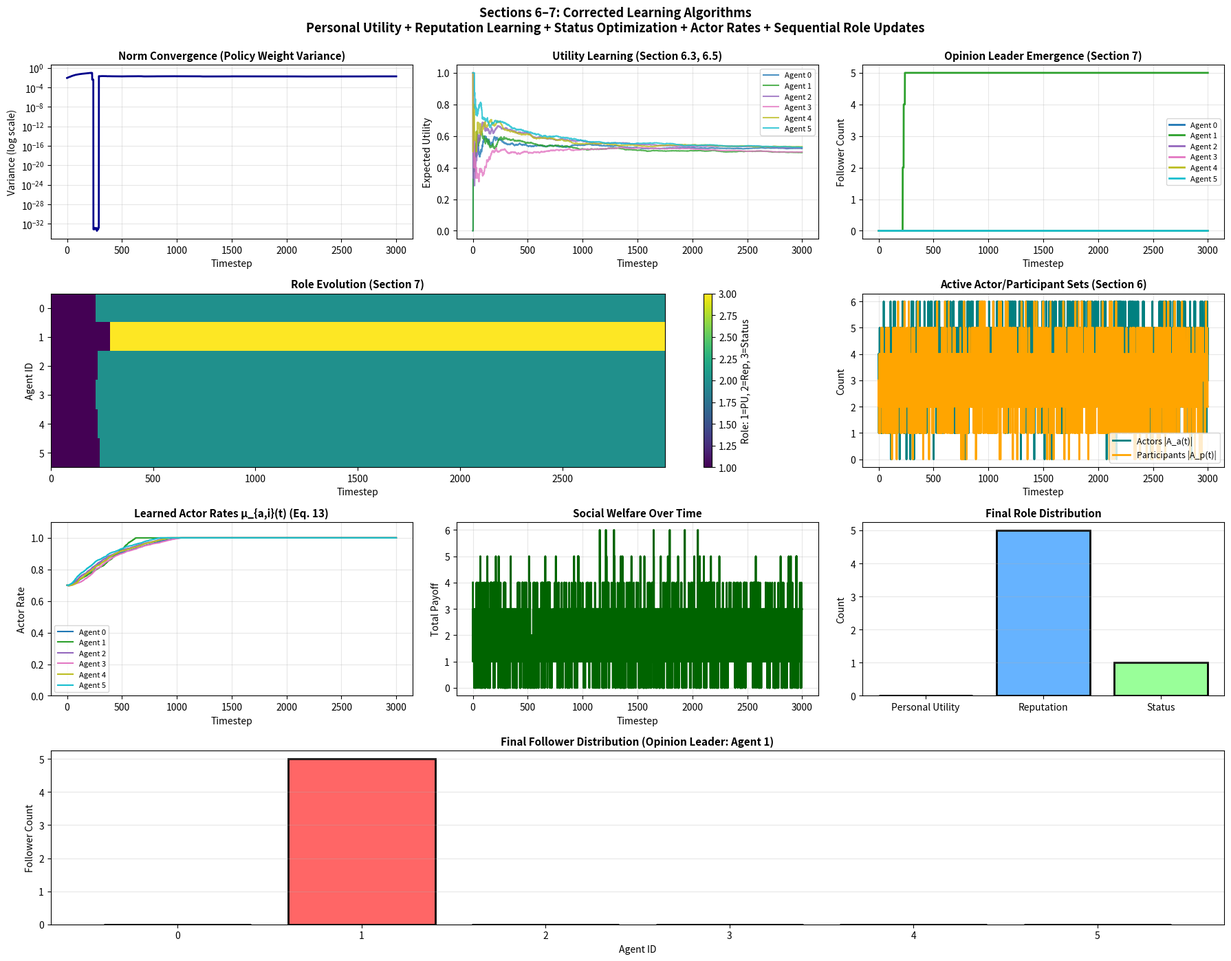

Generate this figure with matplotlib:
"""

ALGORITHMIC FLOW:
- Agents maintain THREE reward estimates (personal utility, reputation, status)
- Reputation learning: agents track personal benefits v_i(k,t) from each other agent
- Gossip: participants average reputation estimates s_i(k,t) with tie tolerance Δ
- Role selection: sequential 3-step procedure (reputation → status → personal utility)
- Actor rates: learned via Eq. (13) with proper gamma/kappa weighting
- Time-scales: reputation learning (fast), behavior learning (slower), role updates (slowest)

BUG FIX ID MAP (grouped):
- IR-1: Active actor/participant sampling must use θ(μ)=1-exp(-μ)
- REP-1: Highest-reputation selection must exclude self (C\{i})
- REP-2: Reputation update must follow Eq. (9): avg reputation + Δv
- REP-3: Remove extra per-step pairwise gossip pass
- REP-4: Personal-benefit estimates v_i(k,t) must update for all agents each step
- REP-5: Reputation followers must emulate leader's active-role policy (PU vs STATUS)
- REP-6: Reputation reward estimate must match followed-agent reputation s_i(k,t)
- ROLE-1: Non-followers bootstrap reputation-role entry via γ*s_i(L_i,t)
- ROLE-2: Remove extra gate `max_rep >= B_i` in Step-1 follow decision
- ROLE-3: Redirect if selected leader is itself a follower
- ROLE-4: Prevent self-following when redirect chain points back to agent
- ROLE-5: Redirect existing followers when an agent becomes a follower
- STATUS-1: Update status reward signal before Step-2 gate so STATUS entry is reachable
"""

import numpy as np
from dataclasses import dataclass, field
from enum import Enum
from typing import Dict, Set, List, Tuple
import matplotlib.pyplot as plt
from matplotlib.gridspec import GridSpec


class AgentRole(Enum):
    PERSONAL_UTILITY = "personal_utility"
    REPUTATION = "reputation"
    STATUS = "status"


@dataclass
class SystemConfig:
    """Section 6–7 configuration with all required parameters"""
    
    # Basic setup
    num_agents: int = 6
    num_states: int = 3
    num_actions: int = 2
    num_time_steps: int = 2000
    
    # --- Section 6.7: Actor Interaction Rates (Eq. 13) ---
    M: float = 1.0  # Total interaction rate budget
    u_0: float = 0.1  # Utility from outside interactions
    
    # --- Section 7.1: Role Incentives ---
    gamma: float = 2.0  # Reputation weight
    kappa: float = 2.0  # Status weight
    
    # --- Section 7.1.2: Follower Threshold for Status ---
    c_threshold: float = 0.1  # Minimum fraction of followers needed for status (c·N)
    
    # --- Section 7.1.3: Hysteresis Thresholds ---
    B_R: float = 0.8  # Reputation threshold to START following
    B_F: float = 0.6  # Reputation threshold to CONTINUE following (B_F < B_R)
    
    # --- Section 6.4.4: Tie Threshold for Reputation Selection ---
    delta: float = 0.1  # Tolerance for near-ties in reputation
    
    # --- Section 8: Time-Scale Aware Stepsizes (Assumptions 5–8) ---
    # Base stepsizes (will be decayed as 1/t)
    alpha_pu_base: float = 0.05      # Policy gradient for personal utility
    beta_status_base: float = 0.05   # Policy gradient for status
    eta_v_base: float = 0.1          # Personal benefit estimates v_i(k,t)
    eta_s_base: float = 0.1          # Reputation estimates s_i(k,t)
    eta_J_base: float = 0.05         # Reward estimate updates
    
    # --- Section 7.1.4: Update Epochs ---
    # Paper notation: s_0 and interval sequence {T_n}, with s_n = s_{n-1} + T_n.
    role_update_s0: int = 0
    role_update_T_sequence: List[int] = field(default_factory=list)
    role_update_base_interval: int = 50  # Base interval for constant/increasing schedules
    fixed_role_update_interval: bool = False  # If True, use constant spacing T_n = const
    role_update_epochs: List[int] = field(default_factory=list)  # Optional direct s_n list (alternative input)
    
    # --- Gossip (Section 6.4) ---
    gossip_rate: float = 0.5  # Probability of gossip at each step
    gossip_alpha: float = 0.5  # Averaging parameter in gossip

    # --- Runtime/Simulation controls ---
    tracking_mode: str = "full"  # "full" keeps all diagnostics, "light" keeps core metrics only
    use_numpy_fast_path: bool = False  # Enable vectorized reputation updates for large-N sweeps
    initial_actor_interaction_rate: float = 0.7
    initial_participant_interaction_rate: float = 0.7


@dataclass
class AgentState:
    """Complete agent state for Sections 6–7"""
    
    # --- Policy weights ---
    weights_pu: np.ndarray = field(default_factory=lambda: np.random.randn(3, 2) * 0.1)
    weights_status: np.ndarray = field(default_factory=lambda: np.random.randn(3, 2) * 0.1)
    
    # --- Role and follower relationships ---
    role: AgentRole = AgentRole.PERSONAL_UTILITY
    following: int = None  # Which agent this agent follows (for REPUTATION role)
    followers: Set[int] = field(default_factory=set)  # Who follows this agent
    
    # --- Section 6.4: Reputation Learning ---
    # v_i(k,t): Personal benefit estimates (how much benefit agent i gets from agent k's behavior)
    personal_benefit_estimates: Dict[int, float] = field(default_factory=dict)
    
    # s_i(k,t): Observed reputation estimates (what agent i believes agent k's reputation is)
    reputation_estimates: Dict[int, float] = field(default_factory=dict)
    
    # L_i(t): Estimate of which agent has highest reputation
    highest_rep_agent_estimate: int = None
    
    # --- Section 6.6: Reward Estimates (three separate) ---
    estimated_reward_pu: float = 0.0      # Ĵ^{pu}_i(t)
    estimated_reward_rep: float = 0.0     # Ĵ^r_i(t)
    estimated_reward_status: float = 0.0  # Ĵ^s_i(t)
    
    # --- Section 6.7: Actor Interaction Rates ---
    actor_interaction_rate: float = 0.7   # μ_{a,i}(t) - learned
    participant_interaction_rate: float = 0.7  # μ_{p,i} - fixed
    
    # Tracking for history
    payoff_history: List[float] = field(default_factory=list)
    
    # Flag to track if agent was following before (for hysteresis)
    was_following: bool = False


class Agent:
    """Agent implementing Sections 6–7 algorithms"""
    
    def __init__(self, agent_id: int, config: SystemConfig, system):
        self.agent_id = agent_id
        self.config = config
        self.system = system
        self.state = AgentState()
        
        # Random preference for personal utility (base payoff)
        self.preferred_action = agent_id % config.num_actions
        
        # Initialize reputation and personal benefit estimates for all agents
        for other_id in range(config.num_agents):
            self.state.personal_benefit_estimates[other_id] = 0.0
            self.state.reputation_estimates[other_id] = np.random.randn() * 0.1

        # Runtime tuning: initial rates are configurable for faster large-scale experiments.
        self.state.actor_interaction_rate = float(config.initial_actor_interaction_rate)
        self.state.participant_interaction_rate = float(config.initial_participant_interaction_rate)
        
        # Initial highest rep agent estimate
        self.state.highest_rep_agent_estimate = np.random.randint(config.num_agents)
        
        # Track last action for gradient updates
        self.last_action = None
        self.last_state = None
    
    # ==================== Section 6.3: Personal Utility ====================
    
    def get_softmax_policy(self, state: int, weights: np.ndarray) -> np.ndarray:
        """Convert policy weights to softmax probabilities"""
        logits = weights[state, :]
        exp_logits = np.exp(logits - np.max(logits))
        return exp_logits / (np.sum(exp_logits) + 1e-8)

    def get_behavior_weights(self) -> np.ndarray:
        """Return role-consistent behavior weights w_i(t) used for imitation."""
        if self.state.role == AgentRole.STATUS:
            return self.state.weights_status
        return self.state.weights_pu
    
    def select_action(self, state: int) -> int:
        """Select action based on current role"""
        self.last_state = state
        
        if self.state.role == AgentRole.REPUTATION and self.state.following is not None:
            # [REP-5] Followers emulate the leader's active-role policy w_k(t):
            # status weights for STATUS leaders, PU weights otherwise.
            leader_weights = self.system.agents[self.state.following].get_behavior_weights()
            policy = self.get_softmax_policy(state, leader_weights)
        elif self.state.role == AgentRole.STATUS:
            # Use status-optimized policy
            policy = self.get_softmax_policy(state, self.state.weights_status)
        else:
            # Personal utility role
            policy = self.get_softmax_policy(state, self.state.weights_pu)
        
        action = np.random.choice(len(policy), p=policy)
        self.last_action = action
        return action
    
    def update_policy_gradient(self, state: int, action: int, reward: float, 
                               weights: np.ndarray, lr: float) -> np.ndarray:
        """
        Policy gradient update (Eq. 8 for PU, Eq. 12 for status)
        w(t+1) = w(t) + α(t) · u_i(s,x) · ∇_w log π(w; s, x)
        where ∇_w log π = a - π(w; s, ·)
        """
        policy = self.get_softmax_policy(state, weights)
        action_one_hot = np.zeros(self.config.num_actions)
        action_one_hot[action] = 1
        gradient = action_one_hot - policy
        
        weights_new = weights.copy()
        weights_new[state, :] += lr * gradient * reward
        return weights_new
    
    def update_personal_utility(self, state: int, action: int, reward: float, 
                                alpha_pu_t: float, eta_J_t: float):
        """
        Section 6.3: Personal utility optimization
        - Update policy weights via gradient (Eq. 8)
        - Update reward estimate Ĵ^{pu}_i(t)
        """
        self.state.weights_pu = self.update_policy_gradient(
            state, action, reward, self.state.weights_pu, alpha_pu_t
        )
        
        # Update personal utility reward estimate (Eq. in Section 6.6)
        self.state.estimated_reward_pu += eta_J_t * (reward - self.state.estimated_reward_pu)
        self.state.payoff_history.append(reward)
    
    # ==================== Section 6.4: Reputation Learning ====================
    
    def update_personal_benefit_estimates(self, observed_payoffs: Dict[int, float], 
                                          eta_v_t: float) -> Dict[int, float]:
        """
        Section 6.4.2: Learn personal benefit from each agent's actions
        v_i(k, t+1) = v_i(k, t) + η_v(t) [u_i(s(t), x_k(t)) - v_i(k, t)]
        
        observed_payoffs[k] is u_i(s(t), x_k(t)) if k is active, else 0

        # [REP-2] Eq. (9) needs the fresh change term v_i(k,t+1)-v_i(k,t).
        # We return these per-agent deltas so reputation can be updated as:
        # avg_j s_j(k,t) + delta_v, rather than a second EMA toward raw payoff.
        Returns:
            Dictionary of deltas Δv_i(k,t) = v_i(k,t+1) - v_i(k,t), used by Eq. (9).
        """
        personal_benefit_deltas = {}
        for agent_k, payoff in observed_payoffs.items():
            prev_val = self.state.personal_benefit_estimates.get(agent_k, 0.0)

            # Update if active; otherwise decay for inactive agents.
            if payoff != 0.0:
                new_val = prev_val + eta_v_t * (payoff - prev_val)
            else:
                new_val = prev_val * (1.0 - eta_v_t)

            self.state.personal_benefit_estimates[agent_k] = new_val
            personal_benefit_deltas[agent_k] = new_val - prev_val

        return personal_benefit_deltas
    
    def update_reputation_estimates_gossip(self, personal_benefit_deltas: Dict[int, float],
                                          other_agents_list: List['Agent'],
                                          eta_s_t: float):
        """
        Section 6.4.3: Update reputation estimates via gossip
        s_i(k, t+1) = (Σ_j s_j(k, t)) / |A_p(t)| + v_i(k, t+1) - v_i(k, t)
        """
        # [REP-2] Implement Eq. (9) directly:
        # s_i(k,t+1) = average active estimate for k + delta_v_i(k,t).
        # This replaces the old two-step EMA logic (toward avg, then toward payoff).
        for agent_k in range(self.config.num_agents):
            estimates = [
                other_agent.state.reputation_estimates.get(agent_k, 0.0)
                for other_agent in other_agents_list
            ]

            if estimates:
                avg_estimate = float(np.mean(estimates))
            else:
                avg_estimate = self.state.reputation_estimates.get(agent_k, 0.0)

            delta_v = personal_benefit_deltas.get(agent_k, 0.0)
            self.state.reputation_estimates[agent_k] = avg_estimate + delta_v
    
    def identify_highest_reputation_agent(self):
        """
        Section 6.4.4: Identify agent with highest reputation using tie threshold Δ
        
        K_i(t) = {k ∈ C\\{i} : s_i(k, t) ≥ max_k' s_i(k', t) - Δ}
        Select uniformly at random from K_i(t)
        """
        if not self.state.reputation_estimates:
            self.state.highest_rep_agent_estimate = np.random.randint(self.config.num_agents)
            return
        
        # [REP-1] Section 6.4.4 defines candidates over C\{i}.
        # Excluding self prevents invalid self-target selection in follow decisions.
        non_self_estimates = {
            k: rep
            for k, rep in self.state.reputation_estimates.items()
            if k != self.agent_id
        }
        if not non_self_estimates:
            # Edge-case guard for single-agent configs.
            all_other_ids = [i for i in range(self.config.num_agents) if i != self.agent_id]
            if all_other_ids:
                self.state.highest_rep_agent_estimate = np.random.choice(all_other_ids)
            else:
                self.state.highest_rep_agent_estimate = self.agent_id
            return

        max_rep = max(non_self_estimates.values())
        
        # Find all agents within delta of the maximum
        candidates = [
            k for k, rep in non_self_estimates.items()
            if rep >= max_rep - self.config.delta
        ]
        
        if candidates:
            self.state.highest_rep_agent_estimate = np.random.choice(candidates)
        else:
            # Edge-case guard for single-agent configs.
            all_other_ids = [i for i in range(self.config.num_agents) if i != self.agent_id]
            if all_other_ids:
                self.state.highest_rep_agent_estimate = np.random.choice(all_other_ids)
            else:
                self.state.highest_rep_agent_estimate = self.agent_id
    
    # ==================== Section 6.5: Status Optimization ====================
    
    def update_status_optimization(self, state: int, action: int, 
                                   social_support_sum: float, beta_status_t: float,
                                   eta_J_t: float):
        """
        Section 6.5: Status optimization
        - Update policy weights via gradient (Eq. 12)
        - Update reward estimate Ĵ^s_i(t)
        
        NOTE: social_support_sum is the SUM of follower payoffs (Eq. 11),
        not the average. This is critical for convergence.
        """
        self.state.weights_status = self.update_policy_gradient(
            state, action, social_support_sum, self.state.weights_status, beta_status_t
        )
        
        # Update status reward estimate
        self.state.estimated_reward_status += eta_J_t * \
            (social_support_sum - self.state.estimated_reward_status)
    
    # ==================== Section 6.4.5: Reputation Optimization ====================
    
    def adopt_leader_behavior(self):
        """
        Section 6.4.5: Agent following a leader directly copies the leader's behavior
        """
        if self.state.following is not None and self.state.following != self.agent_id:
            leader = self.system.agents[self.state.following]
            # [REP-5] Copy role-consistent leader behavior w_k(t), not always w_k^pu.
            self.state.weights_pu = np.copy(leader.get_behavior_weights())
    
    def update_reputation_reward_estimate(self, followed_rep_estimate: float, eta_J_t: float = None):
        """
        [REP-6] Section 6.6:
        For active reputation optimizers, J^r_i(t) is the current reputation
        estimate of followed agent k, i.e., s_i(k,t), not an EMA of leader payoff.
        """
        self.state.estimated_reward_rep = followed_rep_estimate
    
    # ==================== Section 6.7: Actor Interaction Rates ====================
    
    def update_actor_interaction_rate(self, alpha_rate: float):
        """
        Section 6.7: Learn actor interaction rates via Eq. (13)
        
        μ_{a,i}(t) = [μ_{a,i}(t-1) + α(t) · (-θ'(M - μ_{a,i}) · u_0 + θ'(μ_{a,i}) · H_i)]^M_0
        
        where:
        - θ(μ) = 1 - exp(-μ), so θ'(μ) = exp(-μ)
        - H_i = max{Ĵ^{pu}_i, γ Ĵ^r_i, κ Ĵ^s_i}  <-- WEIGHTED MAX
        - u_0 is utility from outside interactions
        - M is total interaction budget
        - [x]^M_0 = clip(x, 0, M)
        """
        # Compute H_i with PROPER gamma and kappa weighting
        max_reward = max(
            self.state.estimated_reward_pu,
            self.config.gamma * self.state.estimated_reward_rep,
            self.config.kappa * self.state.estimated_reward_status
        )
        
        # Compute derivatives of θ
        mu_prev = self.state.actor_interaction_rate
        theta_prime_mu = np.exp(-mu_prev)
        theta_prime_M_minus_mu = np.exp(-(self.config.M - mu_prev))
        
        # Update per Eq. (13)
        update_delta = -theta_prime_M_minus_mu * self.config.u_0 + theta_prime_mu * max_reward
        mu_new = mu_prev + alpha_rate * update_delta
        
        # Clip to [0, M]
        self.state.actor_interaction_rate = np.clip(mu_new, 0.0, self.config.M)


class MultiAgentSystem:
    """Multi-agent system implementing Sections 6–7"""
    
    def __init__(self, config: SystemConfig):
        self.config = config
        self.agents = [Agent(i, config, self) for i in range(config.num_agents)]
        self.time_step = 0
        self.role_update_epoch = 0  # Track which role update epoch we're in
        self._role_update_epochs = self._build_role_update_epochs()
        self._next_role_update_epoch_idx = 0
        
        # Results tracking
        self.results = {
            'norm_consensus': [],
            'expected_utilities': [],
            'follower_counts': [],
            'actor_counts': [],
            'participant_counts': [],
            'actor_rates': [],
            'roles_history': [],
            'actual_payoffs': [],
            'social_welfare': [],
        }

        # Optional vectorized caches used by the large-scale experiment harness.
        self._v_matrix = None
        self._s_matrix = None
        if self.config.use_numpy_fast_path:
            self._initialize_numpy_fast_state()

    def _initialize_numpy_fast_state(self):
        """Initialize dense NxN buffers for v_i(k,t) and s_i(k,t)."""
        num_agents = self.config.num_agents
        self._v_matrix = np.zeros((num_agents, num_agents), dtype=float)
        self._s_matrix = np.zeros((num_agents, num_agents), dtype=float)
        for i, agent in enumerate(self.agents):
            for k in range(num_agents):
                self._v_matrix[i, k] = float(agent.state.personal_benefit_estimates.get(k, 0.0))
                self._s_matrix[i, k] = float(agent.state.reputation_estimates.get(k, 0.0))

    def _build_role_update_epochs(self) -> List[int]:
        """
        Build explicit update epochs s_n for Step-6 role updates.

        Priority:
        1) Paper notation schedule from (s_0, T_n sequence):
           s_n = s_{n-1} + T_n.
        2) Direct epoch list s_n from config.role_update_epochs.
        3) Empty list -> fall back to interval-based schedules.
        """
        t_seq = [int(t) for t in self.config.role_update_T_sequence if int(t) > 0]
        if t_seq:
            s_prev = max(0, int(self.config.role_update_s0))
            epochs = []
            for t_n in t_seq:
                s_prev += t_n
                if s_prev > 0:
                    epochs.append(int(s_prev))
            return sorted(set(epochs))

        return sorted(set(int(t) for t in self.config.role_update_epochs if int(t) > 0))

    def _sync_s_matrix_to_state_dicts(self, agent_ids=None):
        """Materialize dense s_i(k,t) rows into per-agent dicts when needed."""
        if self._s_matrix is None:
            return
        num_agents = self.config.num_agents
        if agent_ids is None:
            agent_ids = range(num_agents)
        for i in agent_ids:
            row = self._s_matrix[i]
            self.agents[i].state.reputation_estimates = {
                k: float(row[k]) for k in range(num_agents)
            }

    def _identify_highest_reputation_agent_from_matrix(self, agent_id: int):
        """
        Fast REP-1 selection on dense s_i(k,t): choose from C\\{i} with tie tolerance delta.
        """
        num_agents = self.config.num_agents
        agent = self.agents[agent_id]
        if num_agents <= 1:
            agent.state.highest_rep_agent_estimate = agent_id
            return

        row = self._s_matrix[agent_id].copy()
        row[agent_id] = -np.inf  # REP-1: exclude self
        max_rep = np.max(row)
        if not np.isfinite(max_rep):
            others = [k for k in range(num_agents) if k != agent_id]
            agent.state.highest_rep_agent_estimate = int(np.random.choice(others))
            return

        candidates = np.where(row >= max_rep - self.config.delta)[0]
        candidates = candidates[candidates != agent_id]
        if candidates.size == 0:
            others = [k for k in range(num_agents) if k != agent_id]
            agent.state.highest_rep_agent_estimate = int(np.random.choice(others))
            return

        agent.state.highest_rep_agent_estimate = int(np.random.choice(candidates))

    def _phase4_updates_numpy_fast(
        self,
        observed_payoff_vector: np.ndarray,
        active_participant_ids: np.ndarray,
        eta_v_t: float,
    ):
        """
        Vectorized Phase-4 updates:
        - REP-4: update v_i(k,t) for all agents i and all k each step.
        - REP-2: update s_i(k,t+1)=avg_j s_j(k,t)+delta_v_i(k,t) for active participants.
        """
        prev_v = self._v_matrix

        # Broadcast active/inactive actor payoffs across all observer agents i.
        active_mask = observed_payoff_vector != 0.0
        new_v = np.where(
            active_mask[np.newaxis, :],
            prev_v + eta_v_t * (observed_payoff_vector[np.newaxis, :] - prev_v),
            prev_v * (1.0 - eta_v_t),
        )
        delta_v = new_v - prev_v
        self._v_matrix = new_v

        if active_participant_ids.size > 0:
            avg_s = np.mean(self._s_matrix[active_participant_ids, :], axis=0)
            self._s_matrix[active_participant_ids, :] = avg_s[np.newaxis, :] + delta_v[active_participant_ids, :]

            for agent_id in active_participant_ids:
                self._identify_highest_reputation_agent_from_matrix(int(agent_id))
    
    def compute_actual_payoff(self, agent_id: int, state: int, action: int) -> float:
        """
        Compute actual payoff for agent taking action in state
        Includes base preference bonus and follower bonus for status agents
        """
        agent = self.agents[agent_id]
        preference_bonus = 1.0 if action == agent.preferred_action else 0.0
        follower_bonus = 0.0  # Followers get social support, not direct bonus
        return preference_bonus + follower_bonus
    
    def step(self):
        """
        Execute one time step following Sections 6–7
        """
        self.time_step += 1
        
        # --- Time-scale aware stepsizes (Section 8, Assumption 5) ---
        # Decay as 1/t to satisfy summability conditions
        t = max(1, self.time_step)
        alpha_pu_t = self.config.alpha_pu_base / (1.0 + t * 0.01)
        beta_status_t = self.config.beta_status_base / (1.0 + t * 0.01)
        eta_v_t = self.config.eta_v_base / (1.0 + t * 0.01)
        eta_s_t = self.config.eta_s_base / (1.0 + t * 0.01)
        eta_J_t = self.config.eta_J_base / (1.0 + t * 0.01)
        alpha_rate_t = 0.01 / (1.0 + t * 0.005)  # Actor rate update
        
        # === PHASE 1: Sample Active Actors and Participants (Section 6.2) ===
        
        # [IR-1] Activation probability must be θ(μ)=1-exp(-μ).
        # The old implementation used raw μ directly, which over-activated agents.
        # A_a(t): Active actors (Section 6.2) sampled using θ(μ)=1-exp(-μ)
        active_actors = set()
        for agent in self.agents:
            actor_prob = 1.0 - np.exp(-agent.state.actor_interaction_rate)
            if np.random.random() < actor_prob:
                active_actors.add(agent.agent_id)
        
        # [IR-1] Activation probability must be θ(μ)=1-exp(-μ).
        # Keep participant sampling consistent with Section 6.2.
        # A_p(t): Active participants (Section 6.2) sampled using θ(μ)=1-exp(-μ)
        active_participants = []
        for agent in self.agents:
            participant_prob = 1.0 - np.exp(-agent.state.participant_interaction_rate)
            if np.random.random() < participant_prob:
                active_participants.append(agent)
        
        active_participant_ids = {a.agent_id for a in active_participants}
        
        # === PHASE 2: Actors Take Actions (Section 6, Step 1) ===
        
        actions = {}
        this_step_payoffs = {}
        for agent_id in active_actors:
            agent = self.agents[agent_id]
            state = np.random.randint(self.config.num_states)
            action = agent.select_action(state)
            actions[agent_id] = (state, action)
            payoff = self.compute_actual_payoff(agent_id, state, action)
            this_step_payoffs[agent_id] = payoff
            agent.state.payoff_history.append(payoff)
        
        # Observed payoffs: fresh for active actors, 0 for others
        observed_payoffs = {i: this_step_payoffs.get(i, 0.0) for i in range(self.config.num_agents)}
        
        # === PHASE 3: Role-Based Updates for Active Actors (Section 6) ===
        
        for agent_id in active_actors:
            agent = self.agents[agent_id]
            state, action = actions[agent_id]
            payoff = this_step_payoffs[agent_id]

            # [STATUS-1] Keep status-reward estimates current for any agent that currently has
            # followers. Step-2 role selection compares kappa * J^s_i against J^pu_i,
            # so J^s_i must be learned even before the agent enters STATUS role.
            social_support_sum = 0.0
            if len(agent.state.followers) > 0:
                followers_payoffs = [
                    this_step_payoffs.get(f, 0.0) for f in agent.state.followers
                    if f in active_participant_ids  # Only active participants provide support
                ]
                social_support_sum = sum(followers_payoffs)
                if agent.state.role != AgentRole.STATUS:
                    agent.state.estimated_reward_status += eta_J_t * (
                        social_support_sum - agent.state.estimated_reward_status
                    )
            
            if agent.state.role == AgentRole.PERSONAL_UTILITY:
                # Section 6.3: Update personal utility
                agent.update_personal_utility(state, action, payoff, alpha_pu_t, eta_J_t)
            
            elif agent.state.role == AgentRole.REPUTATION:
                # Section 6.4.5: Reputation agent gets social support from leader
                if agent.state.following is not None:
                    # [REP-6] Use current followed-agent reputation estimate s_i(k,t).
                    if self.config.use_numpy_fast_path and self._s_matrix is not None:
                        followed_rep_estimate = float(self._s_matrix[agent_id, agent.state.following])
                    else:
                        followed_rep_estimate = agent.state.reputation_estimates.get(
                            agent.state.following,
                            0.0,
                        )
                    agent.update_reputation_reward_estimate(followed_rep_estimate, eta_J_t)
            
            elif agent.state.role == AgentRole.STATUS:
                # Section 6.5: Status agent receives social support from followers
                if len(agent.state.followers) > 0:
                    agent.update_status_optimization(
                        state, action, social_support_sum, beta_status_t, eta_J_t
                    )
        
        # === PHASE 4: Updates for Active Participants (Section 6.4) ===

        if self.config.use_numpy_fast_path and self._v_matrix is not None and self._s_matrix is not None:
            observed_payoff_vector = np.array(
                [observed_payoffs[i] for i in range(self.config.num_agents)],
                dtype=float,
            )
            active_participant_array = np.array(
                [a.agent_id for a in active_participants],
                dtype=int,
            )
            self._phase4_updates_numpy_fast(observed_payoff_vector, active_participant_array, eta_v_t)

            for agent in active_participants:
                agent.update_actor_interaction_rate(alpha_rate_t)
        else:
            # (4.1)
            # [REP-4] Section 6.4.2 updates v_i(k,t) for every agent i each step
            # (active k use observed payoff, inactive k decay via zero payoff).
            delta_v_by_agent = {}
            for agent in self.agents:
                delta_v_by_agent[agent.agent_id] = agent.update_personal_benefit_estimates(
                    observed_payoffs, eta_v_t
                )

            # (4.2) snapshot
            snapshot_s = {}
            for k in range(self.config.num_agents):
                snapshot_s[k] = [
                    p.state.reputation_estimates.get(k, 0.0)
                    for p in active_participants
                ]
            avg_s = {k: float(np.mean(vals)) if len(vals) > 0 else 0.0 for k, vals in snapshot_s.items()}

            # (4.3) s_i(k,t+1) = avg_s[k] + delta_v_i(k)
            for agent in active_participants:
                deltas = delta_v_by_agent[agent.agent_id]
                for k in range(self.config.num_agents):
                    agent.state.reputation_estimates[k] = avg_s[k] + deltas.get(k, 0.0)

            for agent in active_participants:
                agent.identify_highest_reputation_agent()
                agent.update_actor_interaction_rate(alpha_rate_t)


        # [REP-3] No second gossip pass here.
        # Reputation averaging already happens in Phase 4; a second pass per step
        # would double-count gossip and distort convergence behavior.
        # === PHASE 5: Adoption of Leader Behavior (Section 6.4.5) ===
        
        for agent in self.agents:
            if agent.state.role == AgentRole.REPUTATION:
                agent.adopt_leader_behavior()
        
        # === PHASE 6: Periodic Role Updates (Section 7) ===

        if self._role_update_epochs:
            # Explicit epoch sequence s_n supplied by caller (e.g., 2000,3000,6000,...).
            while (
                self._next_role_update_epoch_idx < len(self._role_update_epochs)
                and self.time_step >= self._role_update_epochs[self._next_role_update_epoch_idx]
            ):
                self._update_roles_sequential()
                self.role_update_epoch += 1
                self._next_role_update_epoch_idx += 1
        else:
            if self.config.fixed_role_update_interval:
                # Fixed global epoch spacing (static schedule): s_n = n * T.
                current_interval = max(1, int(self.config.role_update_base_interval))
            else:
                # Increasing update interval: T_n → ∞ as per Assumption 6
                current_interval = max(
                    self.config.role_update_base_interval,
                    int(self.config.role_update_base_interval * (1.0 + self.role_update_epoch * 0.1))
                )

            if self.time_step % current_interval == 0:
                self._update_roles_sequential()  # Sequential procedure from Section 7
                self.role_update_epoch += 1
        
        # === PHASE 7: Tracking ===
        
        self._track_results(this_step_payoffs, len(active_actors), len(active_participants))
    
    def _update_roles_sequential(self):
        """
        Section 7: Sequential 3-step role update procedure
        
        This is critical: updates must occur in order to properly handle
        indirect follower relationships (Section 7.2)
        """
        if self.config.use_numpy_fast_path and self._s_matrix is not None:
            # Step-1 uses agent.state.reputation_estimates; sync dense cache before role logic.
            self._sync_s_matrix_to_state_dicts()
        
        # Initialize: copy current state
        P = set(i for i, a in enumerate(self.agents) if a.state.role == AgentRole.PERSONAL_UTILITY)
        R = set(i for i, a in enumerate(self.agents) if a.state.role == AgentRole.REPUTATION)
        S = set(i for i, a in enumerate(self.agents) if a.state.role == AgentRole.STATUS)
        
        # Maintain follower relationships during update
        followers = {i: set(self.agents[i].state.followers) for i in range(self.config.num_agents)}
        
        # === STEP 1: Reputation Optimization (Section 7.3) ===
        # Agents without followers decide if they want to follow someone
        
        # C(t) = agents without followers
        C = set(i for i in range(self.config.num_agents) if len(followers[i]) == 0)
        
        # Partition C into agents already following (C_r) and not following (C_pu)
        C_r = C & R  # Already following
        C_pu = C & P  # Not yet following
        
        # Process in random order to avoid bias
        update_order = list(C)
        np.random.shuffle(update_order)
        
        for i in update_order:
            agent = self.agents[i]
            
            # Determine effective threshold with hysteresis (Section 7.1.3)
            if i in C_r:
                B_i = self.config.B_F  # Continue following with lower threshold
            else:
                B_i = self.config.B_R  # Start following with higher threshold
            
            # Get estimated rewards (weighted by gamma for reputation)
            # [ROLE-1] For Step-1 role switching, use observed reputation signal
            # Ĵ^r_i ≈ s_i(L_i,t) = max reputation estimate.
            # estimated_reward_rep is only non-zero for current followers; for non-followers
            # the follow decision must use max_rep (the best candidate's s_i value) directly.
            max_rep = max(agent.state.reputation_estimates.values()) if agent.state.reputation_estimates else 0.0
            est_rep_weighted = self.config.gamma * max_rep  # γ·s_i(L_i,t) per Section 6.6 + 7.3
            est_pu = agent.state.estimated_reward_pu

            # Decision: should optimize reputation? (Section 7.3, line 1)
            # [ROLE-2] Section 7.3 uses a single condition:
            # γĴ^r_i > max{B_i, Ĵ^pu_i}. We intentionally do NOT add an extra
            # "and max_rep >= B_i" gate is not in the paper and blocks all following.
            if est_rep_weighted > max(B_i, est_pu):
                # Follow highest reputation agent
                best_k = agent.state.highest_rep_agent_estimate
                
                # Check if best_k is already a follower (Section 7.2)
                # [ROLE-3] If the selected target best_k is itself a follower,
                # redirect to best_k's leader so we avoid indirect follower chains.
                # Check if best_k is in R (already following), then follow
                # best_k's leader instead to prevent indirect follower chains.
                if best_k in R and self.agents[best_k].state.following is not None:
                    best_k = self.agents[best_k].state.following

                # [ROLE-4] After redirect, ensure we don't follow ourselves
                # (can happen if redirect chain points back to i)
                if best_k == i:
                    # Skip following - stay in personal utility instead
                    continue

                # Update role and follower relationships
                if i in R:
                    # Was already following, change to new leader
                    old_leader = agent.state.following
                    if old_leader is not None:
                        followers[old_leader].discard(i)

                # [ROLE-5] When agent i becomes a follower, redirect i's own followers
                # to i's new leader (best_k) to prevent multi-level chains.
                # This handles the case where i was previously a leader (e.g., from STATUS
                # role) and now switches to REPUTATION role following best_k.
                if len(followers[i]) > 0:
                    for follower_id in list(followers[i]):
                        self.agents[follower_id].state.following = best_k
                        followers[best_k].add(follower_id)
                    followers[i].clear()

                agent.state.role = AgentRole.REPUTATION
                agent.state.following = best_k
                followers[best_k].add(i)
                agent.state.was_following = True
                
                R.add(i)
                P.discard(i)
        
        # === STEP 2: Status Optimization (Section 7.4) ===
        # Agents with sufficient followers decide if they want to optimize status
        
        min_followers = max(1, int(self.config.c_threshold * self.config.num_agents))
        
        for i in range(self.config.num_agents):
            if len(followers[i]) >= min_followers:
                agent = self.agents[i]
                
                # Decision: should optimize status?
                # [STATUS-1] This gate relies on estimated_reward_status being updated
                # before role assignment (handled in Phase 3 for follower-holding actors).
                if self.config.kappa * agent.state.estimated_reward_status > agent.state.estimated_reward_pu:
                    agent.state.role = AgentRole.STATUS
                    if agent.state.following is not None:
                        followers[agent.state.following].discard(i)
                        agent.state.following = None
                    
                    S.add(i)
                    P.discard(i)
                    R.discard(i)
        
        # === STEP 3: Personal Utility (Section 7.5) ===
        # All remaining agents optimize personal utility
        
        for i in range(self.config.num_agents):
            agent = self.agents[i]
            
            if i not in R and i not in S:
                agent.state.role = AgentRole.PERSONAL_UTILITY
                if agent.state.following is not None:
                    followers[agent.state.following].discard(i)
                    agent.state.following = None
                
                P.add(i)
        
        # === Apply updated follower relationships ===
        for i in range(self.config.num_agents):
            self.agents[i].state.followers = followers[i]
    
    def _track_results(self, this_step_payoffs: Dict, num_actors: int, num_participants: int):
        """Track simulation results for analysis"""
        mode = str(self.config.tracking_mode).lower()
        if mode not in {"full", "light"}:
            raise ValueError(f"Unsupported tracking_mode='{self.config.tracking_mode}'. Use 'full' or 'light'.")

        # Core metrics used by experiment sweeps.
        followers = [len(a.state.followers) for a in self.agents]
        self.results['follower_counts'].append(followers)
        self.results['actor_counts'].append(num_actors)
        self.results['participant_counts'].append(num_participants)
        self.results['social_welfare'].append(sum(this_step_payoffs.values()))

        if mode == "light":
            return

        # Full diagnostics (more expensive for large-N long-horizon runs).
        all_weights = np.array([a.state.weights_pu.flatten() for a in self.agents])
        norm_variance = np.mean(np.var(all_weights, axis=0))
        self.results['norm_consensus'].append(norm_variance)

        utils = {
            i: np.mean(a.state.payoff_history) if a.state.payoff_history else 0.0
            for i, a in enumerate(self.agents)
        }
        self.results['expected_utilities'].append(utils)
        self.results['actor_rates'].append([a.state.actor_interaction_rate for a in self.agents])
        self.results['roles_history'].append([a.state.role for a in self.agents])
        self.results['actual_payoffs'].append(this_step_payoffs)
    
    def simulate(self) -> Dict:
        """Run the full simulation"""
        print(f"Running Sections 6–7 simulation for {self.config.num_time_steps} timesteps...")
        
        for t in range(self.config.num_time_steps):
            self.step()
            if (t + 1) % 500 == 0:
                print(f"  Step {t+1}/{self.config.num_time_steps}")
        
        # Print final results
        print("\n" + "="*70)
        print("FINAL RESULTS")
        print("="*70)
        
        final_roles = [a.state.role for a in self.agents]
        final_followers = [len(a.state.followers) for a in self.agents]
        opinion_leader = np.argmax(final_followers) if max(final_followers) > 0 else -1
        
        print("\nFinal Roles:")
        for i, role in enumerate(final_roles):
            print(f"  Agent {i}: {role.value:20s} (followers: {final_followers[i]})")
        
        if opinion_leader >= 0:
            print(f"\nOpinion Leader: Agent {opinion_leader} with {final_followers[opinion_leader]} followers")
        
        print(f"\nExpected Utilities (mean payoff over trajectory):")
        for i, a in enumerate(self.agents):
            exp_util = np.mean(a.state.payoff_history) if a.state.payoff_history else 0.0
            print(f"  Agent {i}: {exp_util:.4f}")
        
        print(f"\nFinal Actor Interaction Rates (learned):")
        for i, a in enumerate(self.agents):
            print(f"  Agent {i}: {a.state.actor_interaction_rate:.4f}")
        
        self.results['final_roles'] = final_roles
        self.results['final_followers'] = final_followers
        self.results['opinion_leader'] = opinion_leader
        
        return self.results
    
    def plot_results(self, filename: str = "sections_6_7_corrected.png"):
        """Plot comprehensive simulation results"""
        
        fig = plt.figure(figsize=(18, 14))
        gs = GridSpec(4, 3, figure=fig)
        
        # 1. Norm Consensus
        ax1 = fig.add_subplot(gs[0, 0])
        ax1.semilogy(self.results['norm_consensus'], linewidth=2, color='darkblue')
        ax1.set_title('Norm Convergence (Policy Weight Variance)', fontsize=11, fontweight='bold')
        ax1.set_xlabel('Timestep')
        ax1.set_ylabel('Variance (log scale)')
        ax1.grid(True, alpha=0.3)
        
        # 2. Expected Utilities
        ax2 = fig.add_subplot(gs[0, 1])
        utils_array = np.zeros((len(self.results['expected_utilities']), self.config.num_agents))
        for t, utils in enumerate(self.results['expected_utilities']):
            for agent_id, utility in utils.items():
                utils_array[t, agent_id] = utility
        colors = plt.cm.tab10(np.linspace(0, 1, self.config.num_agents))
        for i in range(self.config.num_agents):
            ax2.plot(utils_array[:, i], label=f'Agent {i}', color=colors[i], alpha=0.8, linewidth=1.5)
        ax2.set_title('Utility Learning (Section 6.3, 6.5)', fontsize=11, fontweight='bold')
        ax2.set_xlabel('Timestep')
        ax2.set_ylabel('Expected Utility')
        ax2.legend(fontsize=8, loc='best')
        ax2.grid(True, alpha=0.3)
        
        # 3. Follower Emergence
        ax3 = fig.add_subplot(gs[0, 2])
        followers_array = np.array(self.results['follower_counts'])
        for i in range(self.config.num_agents):
            ax3.plot(followers_array[:, i], label=f'Agent {i}', linewidth=2, color=colors[i])
        ax3.set_title('Opinion Leader Emergence (Section 7)', fontsize=11, fontweight='bold')
        ax3.set_xlabel('Timestep')
        ax3.set_ylabel('Follower Count')
        ax3.legend(fontsize=8, loc='best')
        ax3.grid(True, alpha=0.3)
        
        # 4. Role Evolution
        ax4 = fig.add_subplot(gs[1, :2])
        roles_num = np.array([[1 if r == AgentRole.PERSONAL_UTILITY else 
                              2 if r == AgentRole.REPUTATION else 3 
                              for r in roles] 
                             for roles in self.results['roles_history']])
        im = ax4.imshow(roles_num.T, aspect='auto', cmap='viridis', interpolation='nearest')
        ax4.set_title('Role Evolution (Section 7)', fontsize=11, fontweight='bold')
        ax4.set_xlabel('Timestep')
        ax4.set_ylabel('Agent ID')
        cbar = plt.colorbar(im, ax=ax4)
        cbar.set_label('Role: 1=PU, 2=Rep, 3=Status')
        
        # 5. Active Sets
        ax5 = fig.add_subplot(gs[1, 2])
        ax5.plot(self.results['actor_counts'], label='Actors |A_a(t)|', color='teal', linewidth=2)
        ax5.plot(self.results['participant_counts'], label='Participants |A_p(t)|', 
                color='orange', linewidth=2)
        ax5.set_title('Active Actor/Participant Sets (Section 6)', fontsize=11, fontweight='bold')
        ax5.set_xlabel('Timestep')
        ax5.set_ylabel('Count')
        ax5.legend(fontsize=9)
        ax5.grid(True, alpha=0.3)
        
        # 6. Learned Actor Rates
        ax6 = fig.add_subplot(gs[2, 0])
        rates_array = np.array(self.results['actor_rates'])
        for i in range(self.config.num_agents):
            ax6.plot(rates_array[:, i], label=f'Agent {i}', color=colors[i], linewidth=1.5)
        ax6.set_title('Learned Actor Rates μ_{a,i}(t) (Eq. 13)', fontsize=11, fontweight='bold')
        ax6.set_xlabel('Timestep')
        ax6.set_ylabel('Actor Rate')
        ax6.set_ylim([0, self.config.M * 1.1])
        ax6.legend(fontsize=8, loc='best')
        ax6.grid(True, alpha=0.3)
        
        # 7. Social Welfare
        ax7 = fig.add_subplot(gs[2, 1])
        ax7.plot(self.results['social_welfare'], linewidth=2, color='darkgreen')
        ax7.set_title('Social Welfare Over Time', fontsize=11, fontweight='bold')
        ax7.set_xlabel('Timestep')
        ax7.set_ylabel('Total Payoff')
        ax7.grid(True, alpha=0.3)
        
        # 8. Final Role Distribution
        ax8 = fig.add_subplot(gs[2, 2])
        final_roles = self.results['final_roles']
        role_counts = {
            'Personal Utility': sum(1 for r in final_roles if r == AgentRole.PERSONAL_UTILITY),
            'Reputation': sum(1 for r in final_roles if r == AgentRole.REPUTATION),
            'Status': sum(1 for r in final_roles if r == AgentRole.STATUS)
        }
        ax8.bar(role_counts.keys(), role_counts.values(), 
               color=['#ff9999', '#66b3ff', '#99ff99'], edgecolor='black', linewidth=2)
        ax8.set_title('Final Role Distribution', fontsize=11, fontweight='bold')
        ax8.set_ylabel('Count')
        ax8.grid(True, alpha=0.3, axis='y')
        
        # 9. Opinion Leader Composition
        ax9 = fig.add_subplot(gs[3, :])
        final_followers = self.results['final_followers']
        colors_bar = ['#ff6666' if i == self.results['opinion_leader'] else '#6666ff' 
                     for i in range(len(final_followers))]
        bars = ax9.bar(range(len(final_followers)), final_followers, color=colors_bar, 
                       edgecolor='black', linewidth=2)
        ax9.set_title(f"Final Follower Distribution (Opinion Leader: Agent {self.results['opinion_leader']})",
                     fontsize=11, fontweight='bold')
        ax9.set_xlabel('Agent ID')
        ax9.set_ylabel('Follower Count')
        ax9.set_xticks(range(len(final_followers)))
        ax9.grid(True, alpha=0.3, axis='y')
        
        plt.suptitle(
            'Sections 6–7: Corrected Learning Algorithms\n' +
            'Personal Utility + Reputation Learning + Status Optimization + Actor Rates + Sequential Role Updates',
            fontsize=13, fontweight='bold', y=0.995
        )
        plt.tight_layout()
        plt.savefig(filename, dpi=150, bbox_inches='tight')
        print(f"\nPlot saved to {filename}")


if __name__ == "__main__":
    print("="*80)
    print("CORRECTED IMPLEMENTATION: Sections 6–7 Learning Algorithms")
    print("Learning Common Norms in Multi-Agent Systems (Sharma & Marbach, 2026)")
    print("="*80)
    
    config = SystemConfig(
        num_agents=6,
        num_states=3,
        num_actions=2,
        num_time_steps=3000,
        M=1.0,
        u_0=0.1,
        gamma=2.0,
        kappa=2.0,
        c_threshold=0.15,
        B_R=0.8,
        B_F=0.6,
        delta=0.15,
        alpha_pu_base=0.05,
        beta_status_base=0.05,
        eta_v_base=0.1,
        eta_s_base=0.1,
        eta_J_base=0.05,
        role_update_base_interval=100,
    )
    
    print("\n" + "="*80)
    print("CONFIGURATION")
    print("="*80)
    print(f"\nBasic Setup:")
    print(f"  Agents: {config.num_agents}")
    print(f"  States: {config.num_states}, Actions: {config.num_actions}")
    print(f"  Time Steps: {config.num_time_steps}")
    
    print(f"\nInteraction Budget (Section 6.7, Eq. 13):")
    print(f"  M (total budget): {config.M}")
    print(f"  u_0 (outside utility): {config.u_0}")
    
    print(f"\nRole Incentives (Section 7):")
    print(f"  γ (reputation weight): {config.gamma}")
    print(f"  κ (status weight): {config.kappa}")
    print(f"  c (follower threshold): {config.c_threshold:.2f} → {int(config.c_threshold * config.num_agents)} followers")
    
    print(f"\nHysteresis Thresholds (Section 7.1.3):")
    print(f"  B_R (start following): {config.B_R}")
    print(f"  B_F (continue following): {config.B_F}")
    
    print(f"\nReputation Tie Threshold (Section 6.4.4):")
    print(f"  Δ (delta): {config.delta}")
    
    print(f"\nTime-Scale Aware Stepsizes (Section 8):")
    print(f"  α_pu base: {config.alpha_pu_base}")
    print(f"  β_status base: {config.beta_status_base}")
    print(f"  η_v base: {config.eta_v_base}")
    print(f"  η_s base: {config.eta_s_base}")
    print(f"  η_J base: {config.eta_J_base}")
    print(f"  (All decay as 1/t to satisfy Assumption 5)")
    
    print(f"\nRole Update Intervals (Section 7.1.4, Assumption 6):")
    print(f"  Base interval: {config.role_update_base_interval}")
    print(f"  (Increases over time: T_n → ∞)")
    
    print("\n" + "="*80)
    print("IMPLEMENTING ALGORITHMS")
    print("="*80)
    print("\nPhase sequence per timestep:")
    print("  1. Sample A_a(t) [active actors] and A_p(t) [active participants]")
    print("  2. Actors take actions and receive payoffs")
    print("  3. Role-based updates for active actors:")
    print("     - PU agents: update policy via gradient (Eq. 8)")
    print("     - Reputation agents: track leader payoff")
    print("     - Status agents: receive follower social support (Eq. 11)")
    print("  4. Participants update estimates:")
    print("     - v_i(k,t): personal benefit estimates (Section 6.4.2)")
    print("     - s_i(k,t): reputation estimates via gossip (Section 6.4.3)")
    print("     - Identify highest reputation agent with tie threshold Δ (Section 6.4.4)")
    print("     - Update actor rates via Eq. (13) with γ/κ weighting (Section 6.7)")
    print("  5. Gossip: pairwise averaging of reputation estimates")
    print("  6. Followers adopt leader behavior (Section 6.4.5)")
    print("  7. Periodic sequential role updates (Section 7, 3-step procedure)")
    
    print("\n" + "="*80)
    print("Running simulation...")
    print("="*80 + "\n")
    
    system = MultiAgentSystem(config)
    results = system.simulate()
    system.plot_results("sections_6_7_corrected.png")
    
    print("\n" + "="*80)
    print("SUMMARY")
    print("="*80)
    print("\nKey Correctness Improvements:")
    print("  ✓ Section 6.3: Policy gradient personal utility (Eq. 8)")
    print("  ✓ Section 6.4: Full reputation learning with v_i(k,t), s_i(k,t), Δ threshold")
    print("  ✓ Section 6.5: Status optimization with SUM of social support (Eq. 11-12)")
    print("  ✓ Section 6.6: Three separate reward estimates")
    print("  ✓ Section 6.7: Actor rates Eq. (13) with γ/κ weighting")
    print("  ✓ Section 7: Sequential 3-step role update procedure")
    print("  ✓ Section 7: Follower count threshold c·N and hysteresis B_R/B_F")
    print("  ✓ Section 7: Tie threshold Δ for reputation selection")
    print("  ✓ Section 8: Time-scale separation with decreasing stepsizes")
    print("  ✓ Section 8: Increasing role update intervals T_n")
    print("\n" + "="*80)
